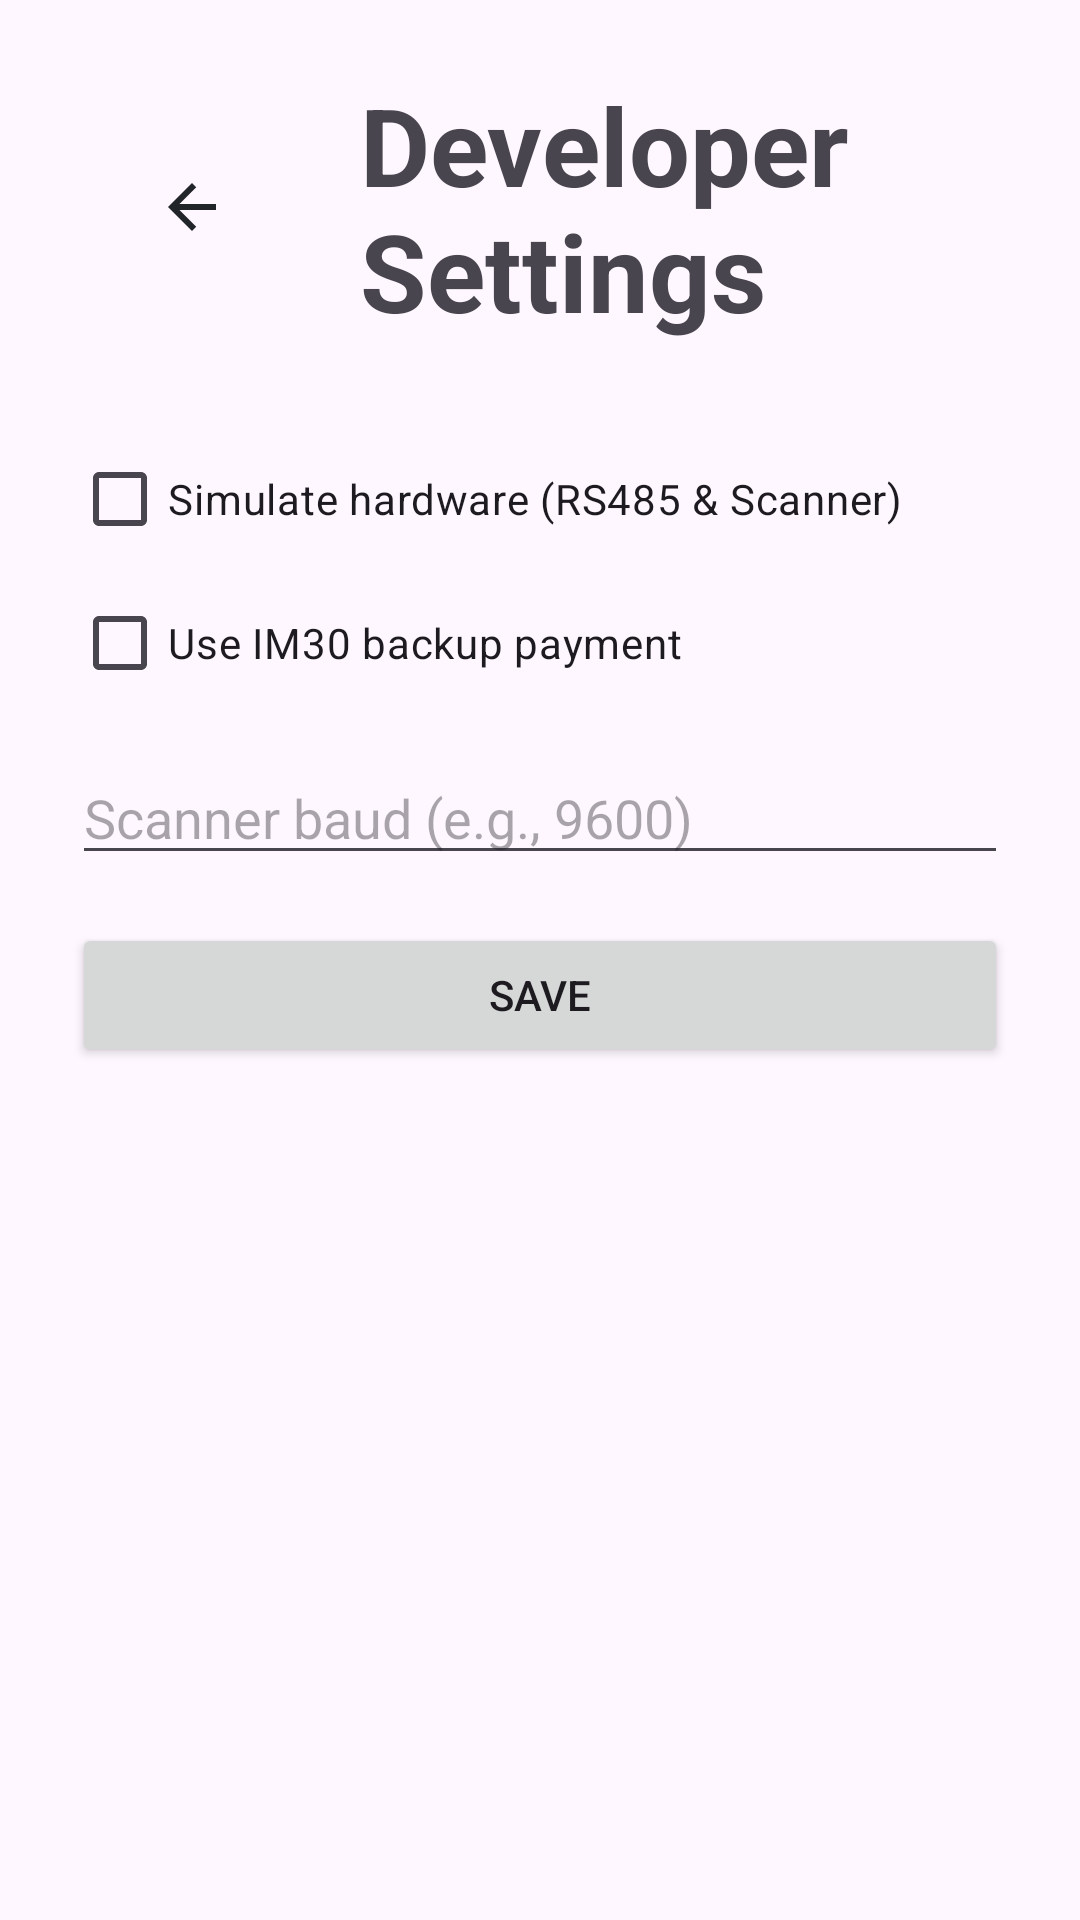

This screen was rendered from an Android layout file. Write that file and the resources it references.
<!-- AndroidManifest.xml: application theme Theme.ZimpudoKiosk.Fullscreen -->
<!-- res/layout/activity_dev_settings.xml -->
<ScrollView xmlns:android="http://schemas.android.com/apk/res/android"
    android:layout_width="match_parent" android:layout_height="match_parent">
    <LinearLayout
        android:layout_width="match_parent" android:layout_height="wrap_content"
        android:orientation="vertical" android:padding="24dp">

        <LinearLayout android:orientation="horizontal" android:layout_width="match_parent" android:layout_height="wrap_content" android:gravity="center_vertical" android:layout_marginBottom="16dp">
            <ImageButton
                android:id="@+id/btnBack"
                android:layout_width="80dp"
                android:layout_height="80dp"
                android:layout_marginEnd="16dp"
                android:background="?attr/selectableItemBackgroundBorderless"
                android:src="@drawable/ic_arrow_back"
                android:contentDescription="@string/auto_rem_back"
                android:tint="@color/text_primary" />
            <TextView android:text="@string/auto_developer_settings" android:textStyle="bold" android:textSize="36sp"
                android:layout_width="wrap_content" android:layout_height="wrap_content" />
        </LinearLayout>

        <CheckBox
            android:id="@+id/chkSimHw"
            android:text="@string/auto_simulate_hardware_rs485_amp_sc"
            android:layout_width="wrap_content" android:layout_height="wrap_content"
            android:layout_marginTop="12dp" />

        <CheckBox
            android:id="@+id/chkIm30"
            android:text="@string/auto_use_im30_backup_payment"
            android:layout_width="wrap_content" android:layout_height="wrap_content" />

        <EditText
            android:id="@+id/etScannerBaud"
            android:hint="@string/auto_scanner_baud_e_g_9600"
            android:inputType="number"
            android:layout_width="match_parent" android:layout_height="wrap_content"
            android:layout_marginTop="12dp" />

        <Button
            android:id="@+id/btnSave"
            android:text="@string/auto_save"
            android:layout_width="match_parent" android:layout_height="wrap_content"
            android:layout_marginTop="16dp" />

    </LinearLayout>
</ScrollView>
<!-- resources referenced by this layout -->
<resources>
  <color name="text_primary">#212529</color>
  <!-- drawable ic_arrow_back (drawable) -->
  <?xml version="1.0" encoding="utf-8"?>
  <vector xmlns:android="http://schemas.android.com/apk/res/android"
      android:width="24dp"
      android:height="24dp"
      android:viewportWidth="24"
      android:viewportHeight="24"
      android:tint="?attr/colorOnSurface">
      <path
          android:fillColor="@color/zimpudo_primary"
          android:pathData="M20,11H7.83l5.59,-5.59L12,4l-8,8 8,8 1.41,-1.41L7.83,13H20v-2z"/>
  </vector>
  <string name="auto_developer_settings">Developer Settings</string>
  <string name="auto_rem_back">Back</string>
  <string name="auto_save">Save</string>
  <string name="auto_scanner_baud_e_g_9600">Scanner baud (e.g., 9600)</string>
  <string name="auto_simulate_hardware_rs485_amp_sc">Simulate hardware (RS485 &amp; Scanner)</string>
  <string name="auto_use_im30_backup_payment">Use IM30 backup payment</string>
  <style name="Theme.ZimpudoKiosk.Fullscreen" parent="Base.Theme.PudoKiosk">
          
          <item name="windowNoTitle">true</item>
  
          
          <item name="android:windowFullscreen">true</item>
  
          
          <item name="windowActionBar">false</item>
  
          
          <item name="android:windowDrawsSystemBarBackgrounds">true</item>
          <item name="android:windowTranslucentStatus">false</item>
          <item name="android:windowTranslucentNavigation">false</item>
  
          
          <item name="android:statusBarColor">@android:color/transparent</item>
          <item name="android:navigationBarColor">@android:color/transparent</item>
  
          
          <item name="android:fitsSystemWindows">false</item>
  
          
          <item name="android:windowAnimationStyle">@null</item>
          <item name="android:windowEnterAnimation">@null</item>
          <item name="android:windowExitAnimation">@null</item>
  
          
          <item name="android:keepScreenOn">true</item>
  
          
          <item name="android:hardwareAccelerated">true</item>
      </style>
  <color name="zimpudo_primary">#1DB584</color>
  <style name="Base.Theme.PudoKiosk" parent="Theme.Material3.DayNight.NoActionBar">
          
          <item name="colorPrimary">@color/zimpudo_primary</item>
          <item name="colorPrimaryVariant">@color/zimpudo_primary_dark</item>
          <item name="colorOnPrimary">@color/white</item>
      </style>
  <color name="zimpudo_primary_dark">#16A073</color>
  <color name="white">#FFFFFF</color>
</resources>
